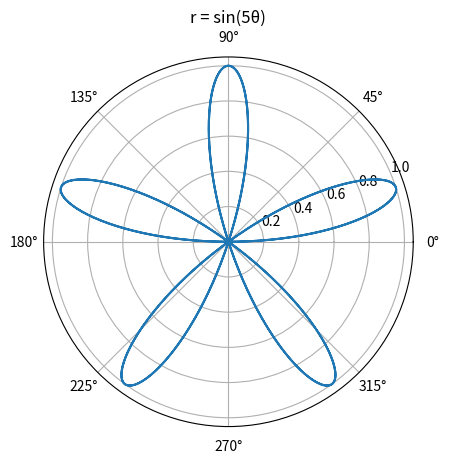
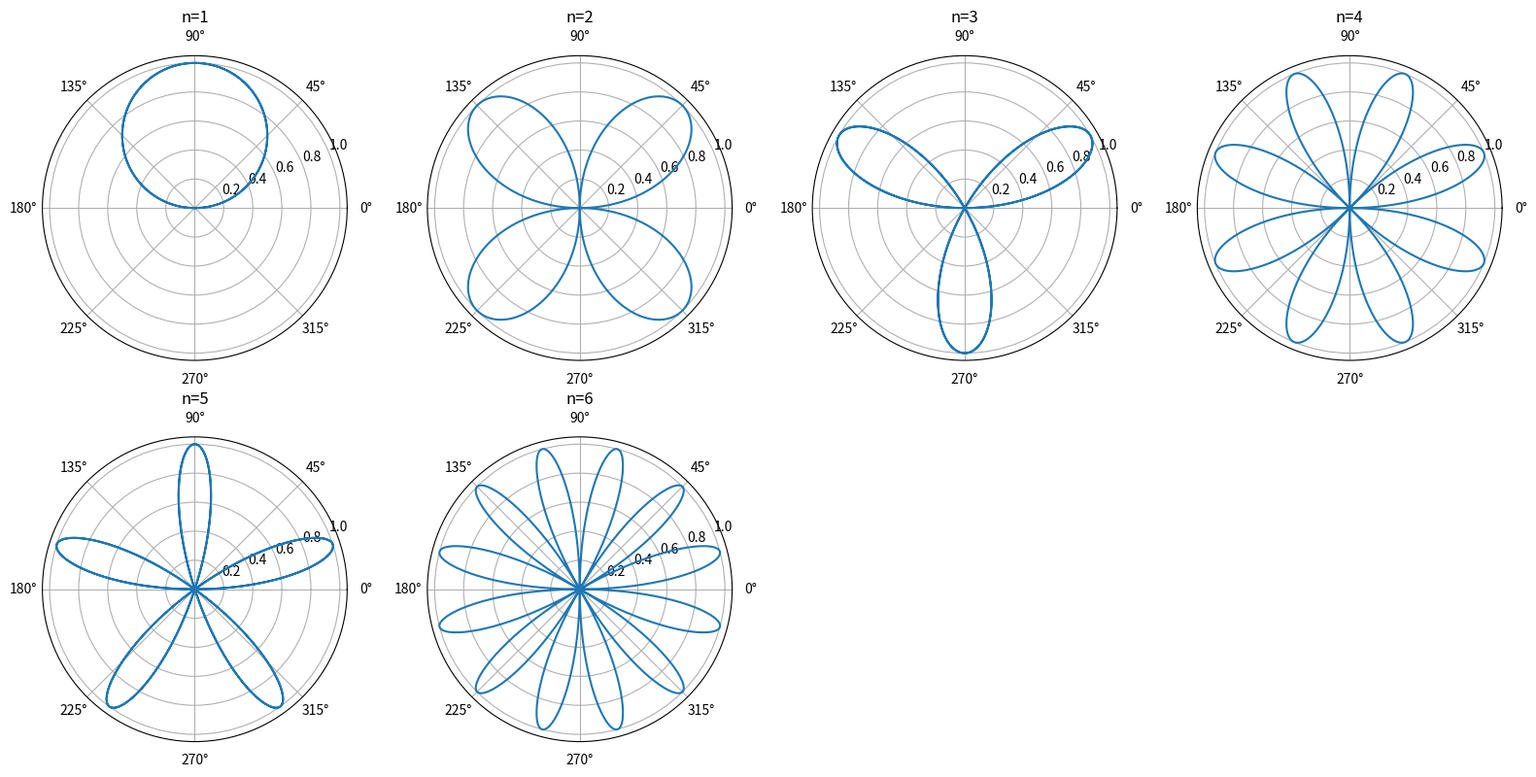

These charts were generated, in order, by the following Python code:
# ---
# jupyter:
#   jupytext:
#     formats: ipynb,py:percent
#     text_representation:
#       extension: .py
#       format_name: percent
#       format_version: '1.3'
#       jupytext_version: 1.17.3
#   kernelspec:
#     display_name: Python (.venv)
#     language: python
#     name: venv
# ---

# %%
# %matplotlib inline
import numpy as np
import matplotlib.pyplot as plt


# %%
def plot_sin_n_theta(n, points=1000):
    theta = np.linspace(0, 2*np.pi, points)
    r = np.sin(n*theta)
    ax = plt.subplot(projection='polar')
    theta[r<0] += np.pi
    r = np.abs(r)
    ax.plot(theta, r)
    ax.set_title(f"r = sin({n}θ)")
    plt.show()

plot_sin_n_theta(5)


# %%
def plot_many(ns, points=1000):
    import math
    cols = min(len(ns), 4)
    rows = math.ceil(len(ns)/cols)
    fig, axs = plt.subplots(rows, cols, figsize=(4*cols, 4*rows),
                            subplot_kw={'projection': 'polar'})
    axs = np.array(axs).reshape(-1)
    for ax, n in zip(axs, ns):
        theta = np.linspace(0, 2*np.pi, points)
        r = np.sin(n*theta)
        theta[r<0] += np.pi
        r = np.abs(r)
        ax.plot(theta, r)
        ax.set_title(f"n={n}")
    # hide any unused axes
    for ax in axs[len(ns):]:
        ax.axis('off')
    plt.tight_layout()
    plt.show()

plot_many([1,2,3,4,5,6])


# %%
